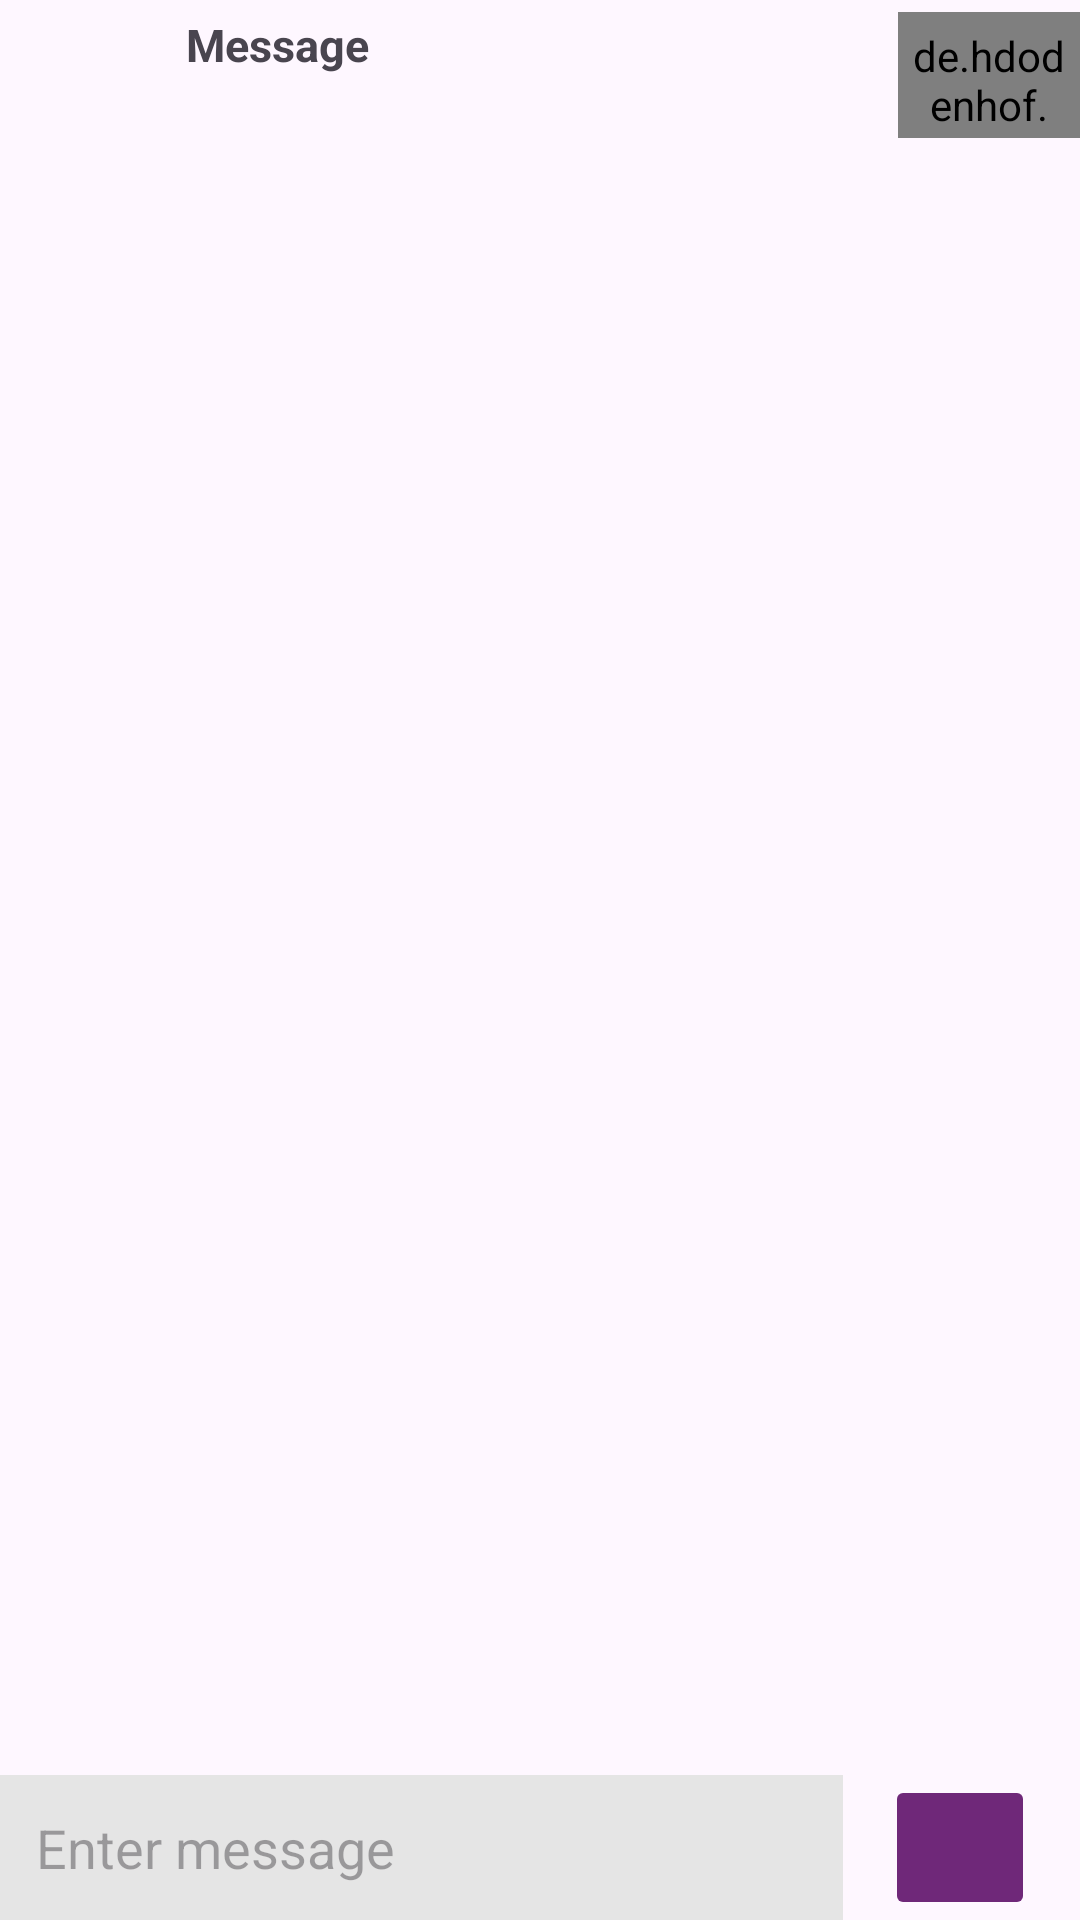

Android layout source for this screen:
<!-- AndroidManifest.xml: application theme Theme.SemajeChatApplication -->
<!-- res/layout/activity_chat.xml -->
<?xml version="1.0" encoding="utf-8"?>
<RelativeLayout xmlns:android="http://schemas.android.com/apk/res/android"
    xmlns:app="http://schemas.android.com/apk/res-auto"
    xmlns:tools="http://schemas.android.com/tools"
    android:layout_width="match_parent"
    android:layout_height="match_parent"
    android:orientation="vertical">
    
    


    <LinearLayout
        android:layout_width="match_parent"
        android:layout_height="50dp"
        android:id="@+id/linearLayout1"
        android:gravity="center_vertical"
        android:orientation="horizontal">

        <ImageView
            android:id="@+id/ivBack"
            android:layout_width="32dp"
            android:layout_height="52dp"
            android:padding="5dp"
            android:layout_marginStart="10dp"
            android:src="@drawable/ic_back" />

        <TextView
            android:layout_width="0dp"
            android:layout_weight="2"
            android:layout_height="wrap_content"
            android:layout_marginStart="15dp"
            android:layout_marginBottom="10dp"
            android:text="@string/message"
            android:textSize="15sp"
            android:padding="5dp"
            android:textStyle="bold"
            android:id="@+id/tvUserName"
            />
        <de.hdodenhof.circleimageview.CircleImageView
            android:id="@+id/ivProfile"
            android:layout_width="0dp"
            android:layout_weight="0.5"
            android:layout_height="42dp"
            android:padding="5dp"
            android:src="@mipmap/ic_launcher" />


    </LinearLayout>

    <androidx.recyclerview.widget.RecyclerView
        android:id="@+id/userRecyclerView"
        android:layout_width="match_parent"
        android:layout_below="@+id/linearLayout1"
        android:layout_above="@+id/relativeLayout1"
        android:padding="5dp"
        android:layout_height="wrap_content" />

    <RelativeLayout
        android:id="@+id/relativeLayout1"
        android:layout_width="match_parent"
        android:layout_height="wrap_content"
        android:layout_alignParentBottom="true"
        >
        <LinearLayout
            android:layout_width="match_parent"
            android:layout_height="wrap_content"
            android:orientation="horizontal">


        <EditText
            android:id="@+id/etMessage"
            android:layout_width="0dp"
            android:layout_weight="1"
            android:layout_height="wrap_content"
            android:layout_alignParentEnd="true"
            android:layout_marginEnd="14dp"
            android:background="@color/grey"
            android:hint="@string/enter_message"
            android:inputType="textEmailAddress"
            android:padding="12dp"
            android:textColor="@color/primary" />
        <ImageButton
            android:id="@+id/btnSend"
            android:layout_height="match_parent"
            android:layout_width="50dp"
            android:backgroundTint="@color/primary"
            android:clickable="true"
            android:focusable="true"
            android:src="@drawable/baseline_send_24"
            app:cornerRadius="25dp"
            app:layout_constraintEnd_toEndOf="parent"
            app:layout_constraintHorizontal_bias="0.266"
            app:layout_constraintStart_toStartOf="parent"
            android:layout_marginEnd="15dp"

            />
        </LinearLayout>

    </RelativeLayout>

</RelativeLayout>
<!-- resources referenced by this layout -->
<resources>
  <color name="grey">#E5E5E5</color>
  <color name="primary">#6F2879</color>
  <!-- mipmap ic_launcher: webp bitmap (mipmap-hdpi, 4244 bytes) -->
  <string name="enter_message">Enter message</string>
  <string name="message">Message</string>
  <style name="Theme.SemajeChatApplication" parent="Base.Theme.SemajeChatApplication" />
  <style name="Base.Theme.SemajeChatApplication" parent="Theme.Material3.DayNight.NoActionBar">
          
          
      </style>
</resources>
